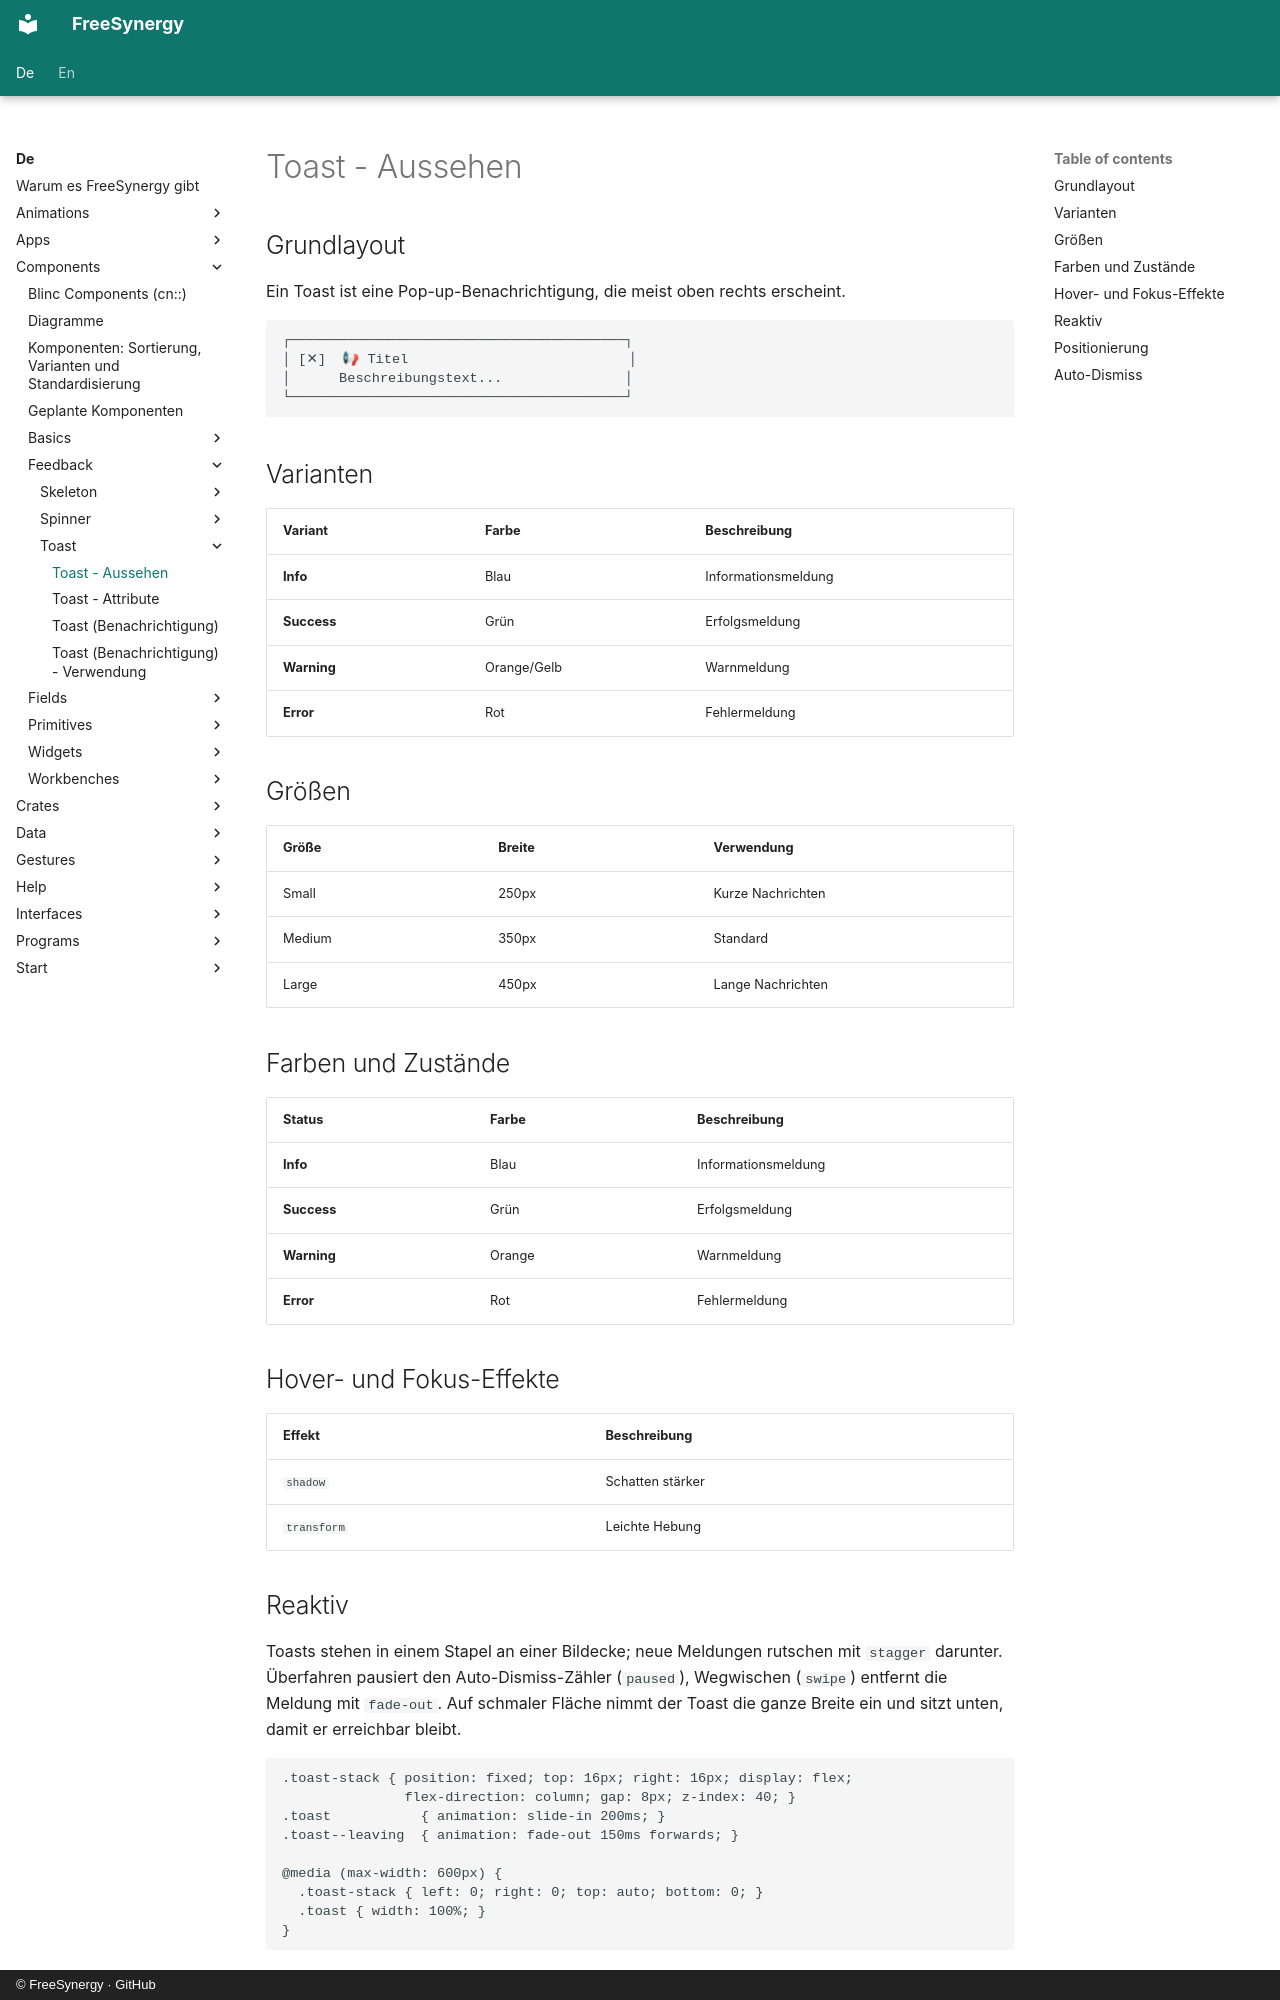

repository: FreeSynergy/fs-documentation · page: de/components/feedback/toast/appearance/index.html · generator: mkdocs · copyright: © FreeSynergy · GitHub

# Toast - Aussehen

## Grundlayout
Ein Toast ist eine Pop-up-Benachrichtigung, die meist oben rechts erscheint.

```
┌─────────────────────────────────────────┐
│ [✕]  📢 Titel                           │
│      Beschreibungstext...               │
└─────────────────────────────────────────┘
```

## Varianten

| Variant | Farbe | Beschreibung |
|---------|-------|--------------|
| **Info** | Blau | Informationsmeldung |
| **Success** | Grün | Erfolgsmeldung |
| **Warning** | Orange/Gelb | Warnmeldung |
| **Error** | Rot | Fehlermeldung |

## Größen

| Größe | Breite | Verwendung |
|-------|--------|------------|
| Small | 250px | Kurze Nachrichten |
| Medium | 350px | Standard |
| Large | 450px | Lange Nachrichten |

## Farben und Zustände

| Status | Farbe | Beschreibung |
|--------|-------|--------------|
| **Info** | Blau | Informationsmeldung |
| **Success** | Grün | Erfolgsmeldung |
| **Warning** | Orange | Warnmeldung |
| **Error** | Rot | Fehlermeldung |

## Hover- und Fokus-Effekte

| Effekt | Beschreibung |
|--------|--------------|
| `shadow` | Schatten stärker |
| `transform` | Leichte Hebung |
